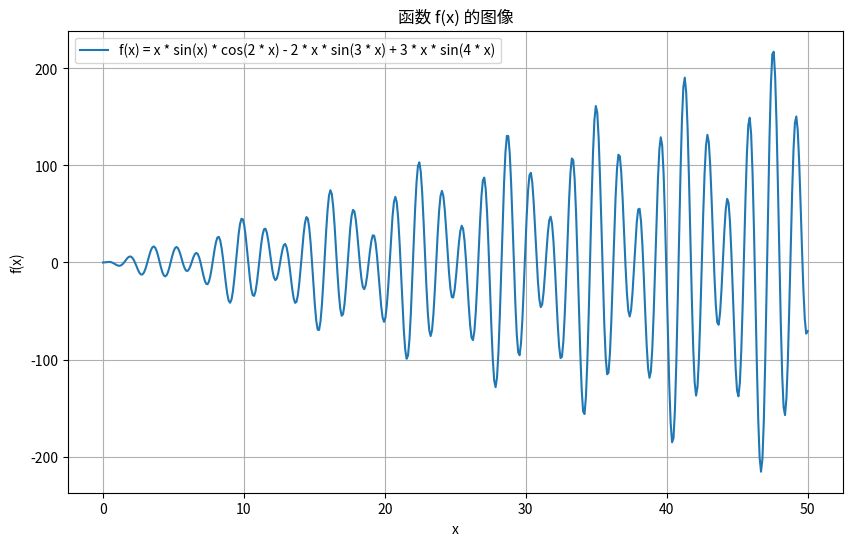

The matplotlib source for this figure:
import numpy as np
import matplotlib.pyplot as plt

# 定义要最大化的函数
def f(x):
    return x * np.sin(x) * np.cos(2 * x) - 2 * x * np.sin(3 * x) + 3 * x * np.sin(4 * x)

x = np.linspace(0, 50, 500)  # 从 0 到 50 生成 500 个点

# 计算 y 轴的数据点
y = f(x)

# 创建图形
plt.figure(figsize=(10, 6))

# 绘制函数曲线
plt.plot(x, y, label='f(x) = x * sin(x) * cos(2 * x) - 2 * x * sin(3 * x) + 3 * x * sin(4 * x)')

# 添加标题和标签
plt.title('函数 f(x) 的图像')
plt.xlabel('x')
plt.ylabel('f(x)')
plt.legend()

# 显示网格
plt.grid(True)

# 显示图形
plt.show()